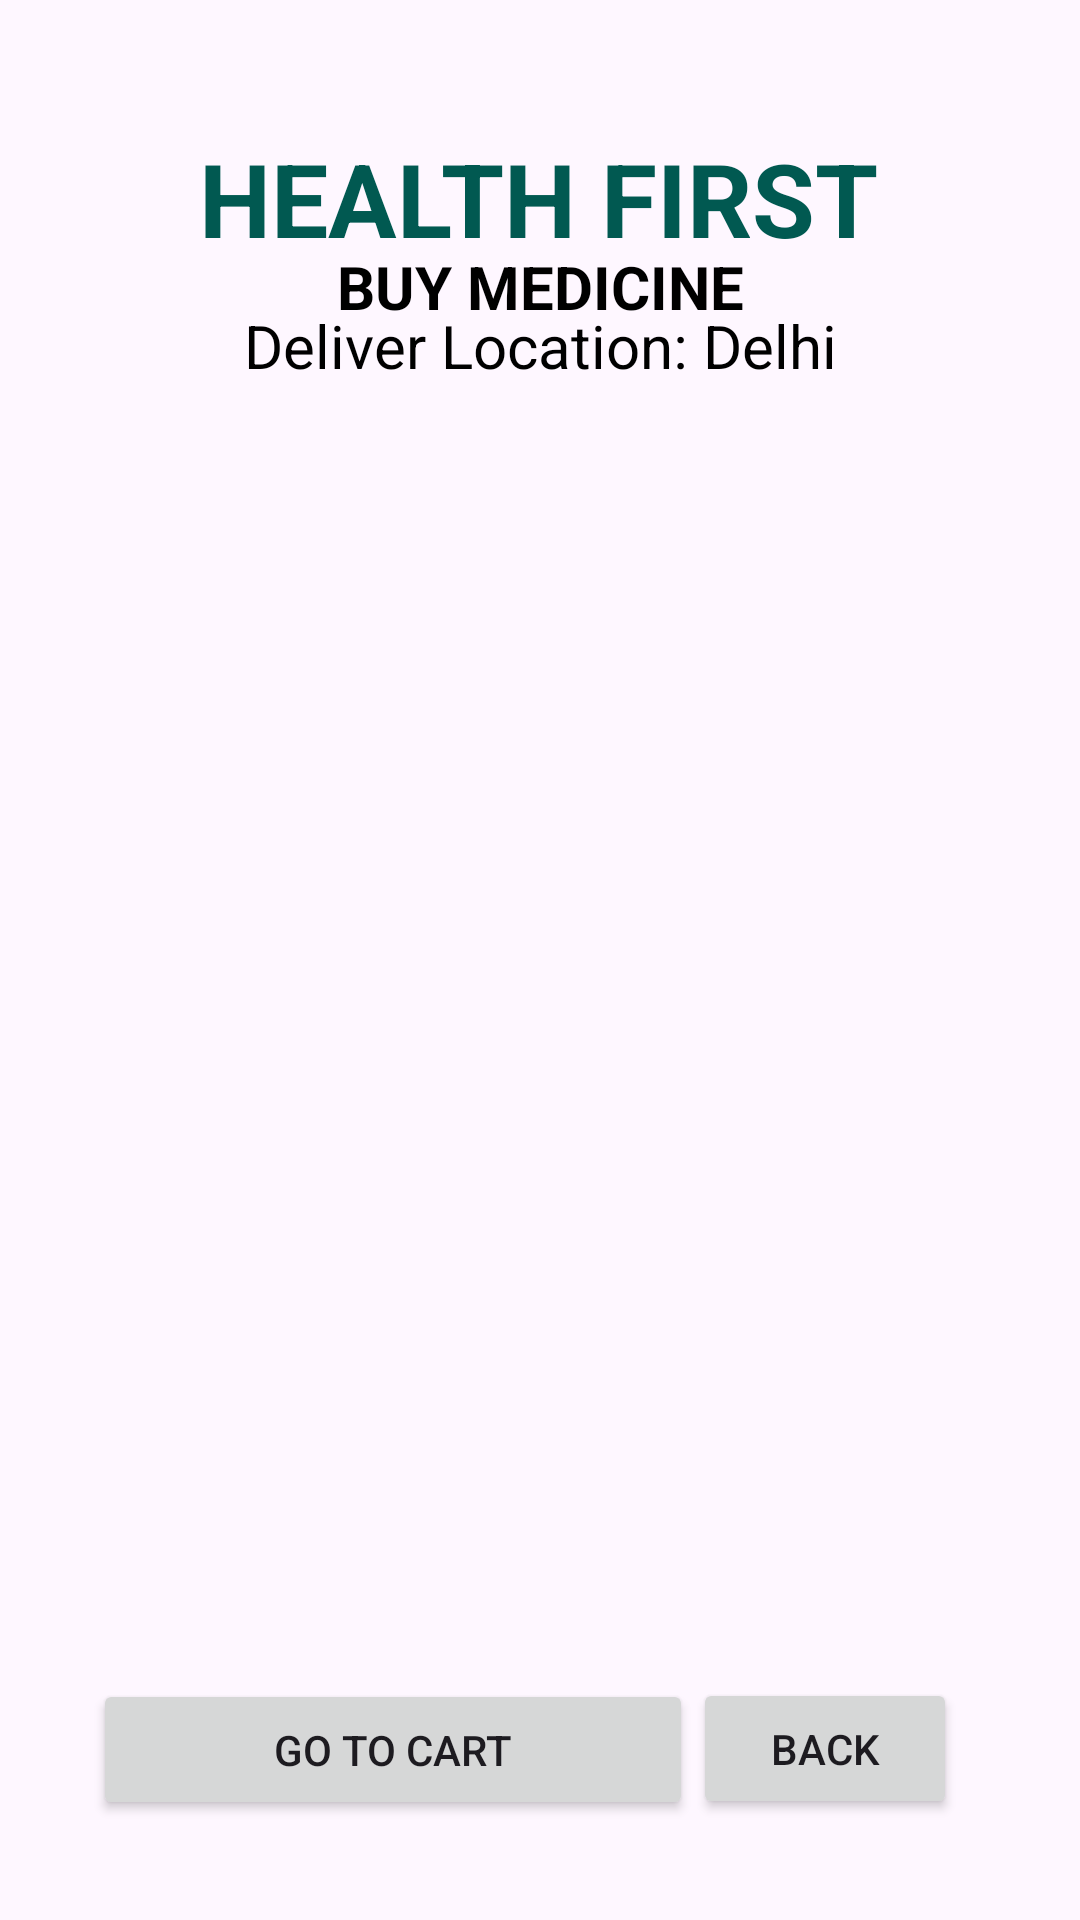

Produce the Android XML layout that renders to this screen, including the resource entries it uses.
<!-- AndroidManifest.xml: application theme Theme.HealthFirst -->
<!-- res/layout/activity_medicine.xml -->
<?xml version="1.0" encoding="utf-8"?>
<androidx.constraintlayout.widget.ConstraintLayout xmlns:android="http://schemas.android.com/apk/res/android"
    xmlns:app="http://schemas.android.com/apk/res-auto"
    xmlns:tools="http://schemas.android.com/tools"
    android:layout_width="match_parent"
    android:layout_height="match_parent"
    android:background="@drawable/reg"
    tools:context=".Medicine">

    <TextView
        android:id="@+id/logo"
        android:layout_width="wrap_content"
        android:layout_height="wrap_content"
        android:text="HEALTH FIRST"
        android:textColor="#015951"
        android:textSize="34sp"
        android:textStyle="bold"
        app:layout_constraintBottom_toBottomOf="parent"
        app:layout_constraintEnd_toEndOf="parent"
        app:layout_constraintHorizontal_bias="0.497"
        app:layout_constraintStart_toStartOf="parent"
        app:layout_constraintTop_toTopOf="parent"
        app:layout_constraintVertical_bias="0.073" />

    <ListView
        android:id="@+id/layout"
        android:layout_width="300dp"
        android:layout_height="472dp"
        android:layout_marginBottom="160dp"
        android:layout_marginTop="20dp"
        app:layout_constraintBottom_toBottomOf="parent"
        app:layout_constraintEnd_toEndOf="parent"
        app:layout_constraintStart_toStartOf="parent"
        app:layout_constraintTop_toBottomOf="@+id/textView4" />

    <Button
        android:id="@+id/buttonback"
        android:layout_width="wrap_content"
        android:layout_height="47dp"
        android:layout_marginBottom="16dp"
        android:text="BACK"
        app:layout_constraintBottom_toBottomOf="parent"
        app:layout_constraintEnd_toEndOf="@id/layout"
        app:layout_constraintHorizontal_bias="0.955"
        app:layout_constraintStart_toStartOf="parent"
        app:layout_constraintTop_toBottomOf="@+id/layout"
        app:layout_constraintVertical_bias="0.343" />

    <Button
        android:id="@+id/bttntocart"
        android:layout_width="200dp"
        android:layout_height="47dp"
        android:layout_marginStart="4dp"
        android:layout_marginBottom="16dp"
        android:text="Go to Cart"
        app:layout_constraintBottom_toBottomOf="parent"
        app:layout_constraintEnd_toStartOf="@+id/buttonback"
        app:layout_constraintHorizontal_bias="1.0"
        app:layout_constraintStart_toStartOf="@id/layout"
        app:layout_constraintTop_toBottomOf="@id/layout"
        app:layout_constraintVertical_bias="0.344" />

    <TextView
        android:id="@+id/tex"
        android:layout_width="wrap_content"
        android:layout_height="wrap_content"
        android:text="BUY MEDICINE"
        android:textColor="#000000"
        android:textSize="20sp"
        android:textStyle="bold"
        app:layout_constraintBottom_toBottomOf="parent"
        app:layout_constraintEnd_toEndOf="parent"
        app:layout_constraintStart_toStartOf="parent"
        app:layout_constraintTop_toTopOf="parent"
        app:layout_constraintVertical_bias="0.134" />

    <TextView
        android:id="@+id/textView4"
        android:layout_width="wrap_content"
        android:layout_height="wrap_content"
        android:text="Deliver Location: Delhi"
        android:textColor="#000000"
        android:textSize="20sp"
        app:layout_constraintBottom_toBottomOf="parent"
        app:layout_constraintEnd_toEndOf="parent"
        app:layout_constraintStart_toStartOf="parent"
        app:layout_constraintTop_toTopOf="parent"
        app:layout_constraintVertical_bias="0.166" />

</androidx.constraintlayout.widget.ConstraintLayout>
<!-- resources referenced by this layout -->
<resources>
  <style name="Theme.HealthFirst" parent="Base.Theme.HealthFirst" />
  <style name="Base.Theme.HealthFirst" parent="Theme.Material3.DayNight.NoActionBar">
          
          
      </style>
</resources>
